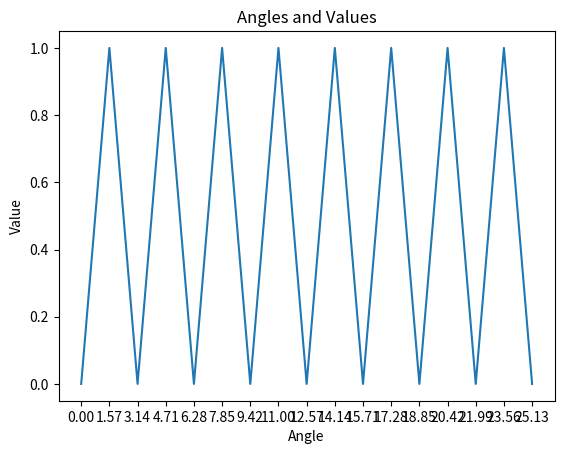

Write Python code to recreate this figure.
import matplotlib.pyplot as plt
import numpy as np

angles = np.arange(0, 8 * np.pi + np.pi / 2, np.pi / 2)


values= np.arange(len(angles)) % 2
# print(values)

plt.plot(angles, values)

plt.title('Angles and Values')
plt.xlabel('Angle')
plt.ylabel('Value')
plt.xticks(angles) 

plt.show()
